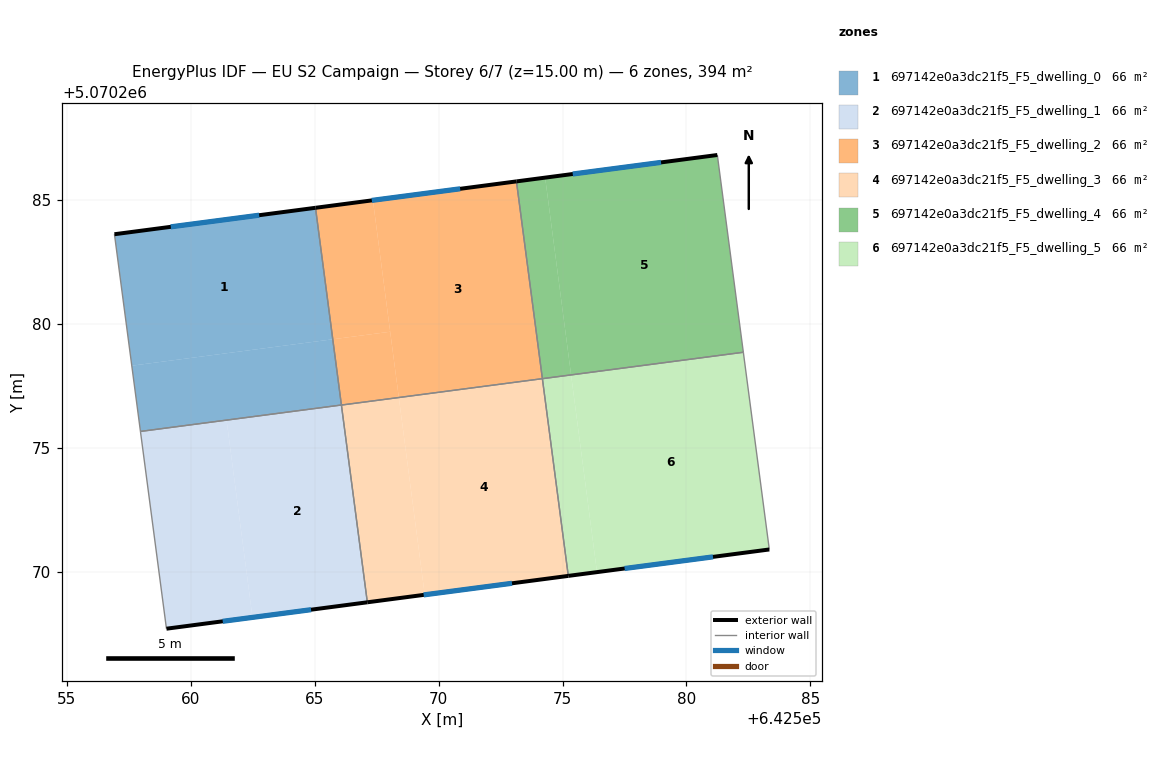
=== STOREY PLAN SPEC (per zone: floor XY polygon, exterior-wall plan segments, windows/doors) ===
zone 1: 697142e0a3dc21f5_F5_dwelling_0  (65.6 m²)
  floor: (642565.04, 5070284.69) (642565.73, 5070279.39) (642557.63, 5070278.32) (642556.93, 5070283.63)
  floor: (642565.73, 5070279.39) (642566.08, 5070276.74) (642557.97, 5070275.67) (642557.63, 5070278.32)
  exterior wall: (642565.04, 5070284.69) – (642556.93, 5070283.63)  [8.2 m]
    window: (642562.76, 5070284.39) – (642559.20, 5070283.93)  [4.7 m²]
  interior walls: 3
zone 2: 697142e0a3dc21f5_F5_dwelling_1  (65.6 m²)
  floor: (642566.08, 5070276.74) (642567.13, 5070268.78) (642562.49, 5070268.17) (642561.45, 5070276.13)
  floor: (642566.08, 5070276.74) (642561.45, 5070276.13) (642562.49, 5070268.17) (642559.02, 5070267.71) (642557.97, 5070275.67)
  exterior wall: (642559.02, 5070267.71) – (642567.13, 5070268.78)  [8.2 m]
    window: (642561.29, 5070268.01) – (642564.86, 5070268.48)  [4.7 m²]
  interior walls: 3
zone 3: 697142e0a3dc21f5_F5_dwelling_2  (65.6 m²)
  floor: (642573.14, 5070285.76) (642574.19, 5070277.80) (642568.40, 5070277.04) (642567.35, 5070285.00)
  floor: (642567.35, 5070285.00) (642568.05, 5070279.69) (642565.73, 5070279.39) (642565.04, 5070284.69)
  floor: (642568.05, 5070279.69) (642568.40, 5070277.04) (642566.08, 5070276.74) (642565.73, 5070279.39)
  exterior wall: (642573.14, 5070285.76) – (642565.04, 5070284.69)  [8.2 m]
    window: (642570.87, 5070285.46) – (642567.31, 5070284.99)  [4.7 m²]
  interior walls: 3
zone 4: 697142e0a3dc21f5_F5_dwelling_3  (65.6 m²)
  floor: (642574.19, 5070277.80) (642575.23, 5070269.84) (642569.44, 5070269.08) (642568.40, 5070277.04)
  floor: (642568.40, 5070277.04) (642569.44, 5070269.08) (642567.13, 5070268.78) (642566.08, 5070276.74)
  exterior wall: (642567.13, 5070268.78) – (642575.23, 5070269.84)  [8.2 m]
    window: (642569.40, 5070269.08) – (642572.96, 5070269.55)  [4.7 m²]
  interior walls: 3
zone 5: 697142e0a3dc21f5_F5_dwelling_4  (65.6 m²)
  floor: (642581.24, 5070286.82) (642582.29, 5070278.87) (642575.35, 5070277.95) (642574.30, 5070285.91)
  floor: (642574.30, 5070285.91) (642575.35, 5070277.95) (642574.19, 5070277.80) (642573.14, 5070285.76)
  exterior wall: (642581.24, 5070286.82) – (642573.14, 5070285.76)  [8.2 m]
    window: (642578.97, 5070286.52) – (642575.41, 5070286.06)  [4.7 m²]
  interior walls: 3
zone 6: 697142e0a3dc21f5_F5_dwelling_5  (65.6 m²)
  floor: (642582.29, 5070278.87) (642583.34, 5070270.91) (642576.39, 5070270.00) (642575.35, 5070277.95)
  floor: (642575.35, 5070277.95) (642576.39, 5070270.00) (642575.23, 5070269.84) (642574.19, 5070277.80)
  exterior wall: (642575.23, 5070269.84) – (642583.34, 5070270.91)  [8.2 m]
    window: (642577.51, 5070270.14) – (642581.07, 5070270.61)  [4.7 m²]
  interior walls: 3

=== DERIVED (storey summary) ===
Building: EU S2 Campaign
Storey: 6 of 7  (floor level z = 15.00 m)
Storey gross floor area: 393.6 m²
Zones on this storey: 6
  - 697142e0a3dc21f5_F5_dwelling_0: floor 65.6 m²; exterior wall 8.2 m (24.5 m²); 1 window(s) 4.7 m²; WWR 19.3%
  - 697142e0a3dc21f5_F5_dwelling_1: floor 65.6 m²; exterior wall 8.2 m (24.5 m²); 1 window(s) 4.7 m²; WWR 19.3%
  - 697142e0a3dc21f5_F5_dwelling_2: floor 65.6 m²; exterior wall 8.2 m (24.5 m²); 1 window(s) 4.7 m²; WWR 19.3%
  - 697142e0a3dc21f5_F5_dwelling_3: floor 65.6 m²; exterior wall 8.2 m (24.5 m²); 1 window(s) 4.7 m²; WWR 19.3%
  - 697142e0a3dc21f5_F5_dwelling_4: floor 65.6 m²; exterior wall 8.2 m (24.5 m²); 1 window(s) 4.7 m²; WWR 19.3%
  - 697142e0a3dc21f5_F5_dwelling_5: floor 65.6 m²; exterior wall 8.2 m (24.5 m²); 1 window(s) 4.7 m²; WWR 19.3%
Zone adjacency (shared interzone walls):
  - 697142e0a3dc21f5_F5_dwelling_0 ↔ 697142e0a3dc21f5_F5_dwelling_1
  - 697142e0a3dc21f5_F5_dwelling_0 ↔ 697142e0a3dc21f5_F5_dwelling_2
  - 697142e0a3dc21f5_F5_dwelling_1 ↔ 697142e0a3dc21f5_F5_dwelling_3
  - 697142e0a3dc21f5_F5_dwelling_2 ↔ 697142e0a3dc21f5_F5_dwelling_3
  - 697142e0a3dc21f5_F5_dwelling_2 ↔ 697142e0a3dc21f5_F5_dwelling_4
  - 697142e0a3dc21f5_F5_dwelling_3 ↔ 697142e0a3dc21f5_F5_dwelling_5
  - 697142e0a3dc21f5_F5_dwelling_4 ↔ 697142e0a3dc21f5_F5_dwelling_5